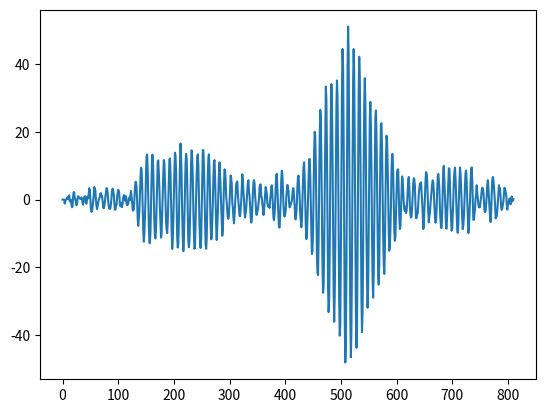

Reproduce this figure in Python.
# -*- coding: utf-8 -*-
"""
Created on Tue Jan 24 11:03:15 2017

@author: aliTakin
"""

import numpy as np
import matplotlib.pyplot as plt 

nn=np.arange(500,601)
nz=np.zeros(409)
nz2=np.zeros(301)

nc=np.concatenate((nz,np.cos(2*np.pi*0.1*nn),nz2),axis=0)
#plt.plot(nc)

y_n= nc + np.sqrt(0.5) * np.random.randn(nc.size)

#plt.plot(y_n)

y = np.convolve(nc, y_n, 'same')

plt.plot(y)